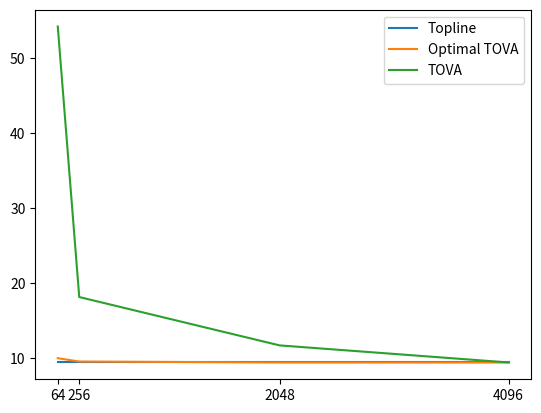

Recreate this plot in Python.
import matplotlib.pyplot as plt
# Define the sets of 2D points
x1 = [64, 256, 2048, 4096]
topline = [9.4162, 9.4162, 9.4162, 9.4162]
tova_optimal = [9.9858, 9.5426, 9.4163, 9.4162]
tova = [54.2388, 18.1461, 11.6944, 9.4162]
sliding_window = [9.4162]
plt.plot(x1, topline, label='Topline')
plt.plot(x1, tova_optimal, label='Optimal TOVA')
plt.plot(x1, tova, label='TOVA')
# plt.plot(x1[-1], sliding_window, label='Sliding Window')
plt.xticks(x1)
plt.legend()
plt.show()
